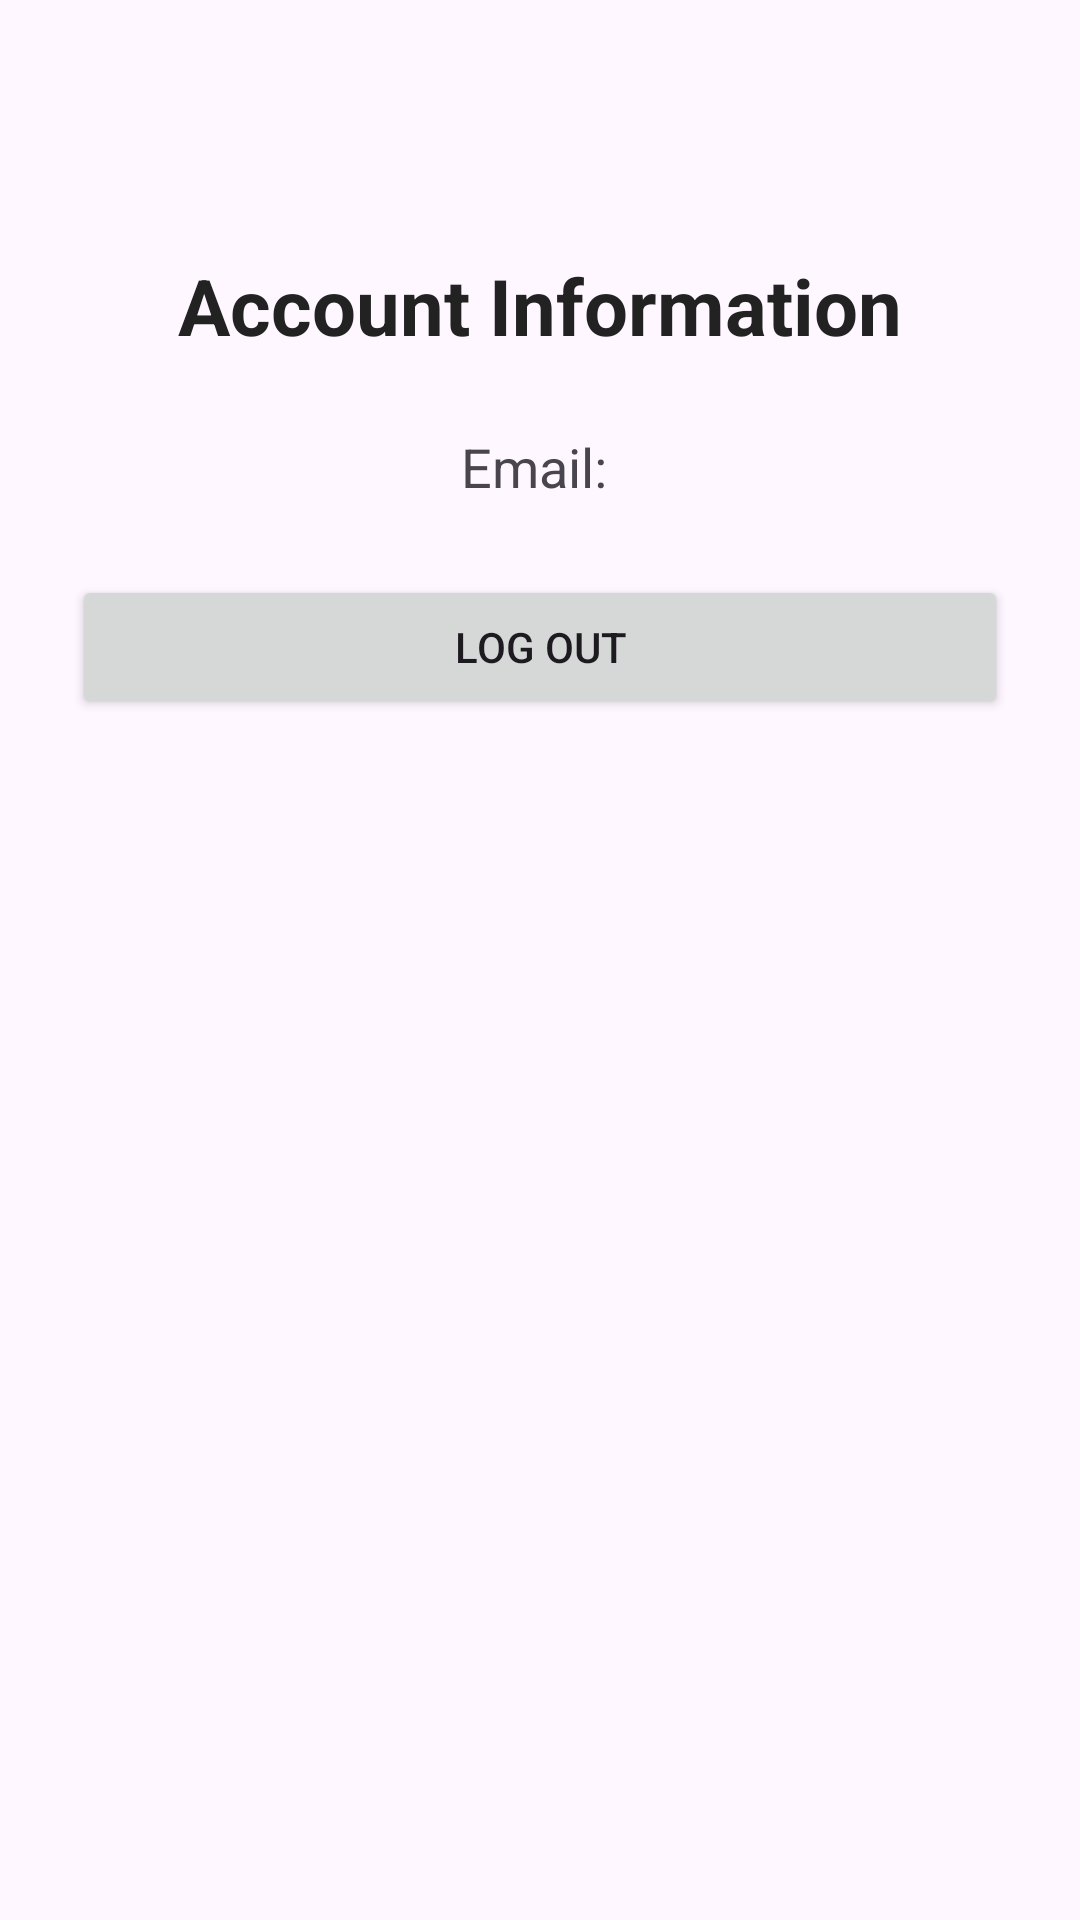

Android layout source for this screen:
<!-- AndroidManifest.xml: application theme Theme.KiemTra_LapTrinhUngDungDiDong_2474802016786 -->
<!-- res/layout/activity_profile.xml -->
<?xml version="1.0" encoding="utf-8"?>
<androidx.constraintlayout.widget.ConstraintLayout
    xmlns:android="http://schemas.android.com/apk/res/android"
    xmlns:app="http://schemas.android.com/apk/res-auto"
    android:layout_width="match_parent"
    android:layout_height="match_parent"
    android:padding="24dp">

    <TextView
        android:id="@+id/tvHeader"
        android:layout_width="wrap_content"
        android:layout_height="wrap_content"
        android:text="Account Information"
        android:textSize="26sp"
        android:textStyle="bold"
        android:textColor="#222222"
        app:layout_constraintTop_toTopOf="parent"
        app:layout_constraintBottom_toTopOf="@id/tvEmail"
        app:layout_constraintVertical_chainStyle="packed"
        app:layout_constraintStart_toStartOf="parent"
        app:layout_constraintEnd_toEndOf="parent" />

    <TextView
        android:id="@+id/tvEmail"
        android:layout_width="0dp"
        android:layout_height="wrap_content"
        android:layout_marginTop="24dp"
        android:text="Email: "
        android:textSize="18sp"
        android:gravity="center"
        app:layout_constraintTop_toBottomOf="@id/tvHeader"
        app:layout_constraintBottom_toTopOf="@id/btnLogout"
        app:layout_constraintStart_toStartOf="parent"
        app:layout_constraintEnd_toEndOf="parent" />

    <Button
        android:id="@+id/btnLogout"
        android:layout_width="0dp"
        android:layout_height="wrap_content"
        android:layout_marginTop="24dp"
        android:text="Log Out"
        app:layout_constraintTop_toBottomOf="@id/tvEmail"
        app:layout_constraintBottom_toTopOf="@id/listViewSubjects"
        app:layout_constraintStart_toStartOf="parent"
        app:layout_constraintEnd_toEndOf="parent" />

    <ListView
        android:id="@+id/listViewSubjects"
        android:layout_width="0dp"
        android:layout_height="300dp"
        android:layout_marginTop="16dp"
        app:layout_constraintTop_toBottomOf="@id/btnLogout"
        app:layout_constraintBottom_toBottomOf="parent"
        app:layout_constraintStart_toStartOf="parent"
        app:layout_constraintEnd_toEndOf="parent" />

</androidx.constraintlayout.widget.ConstraintLayout>
<!-- resources referenced by this layout -->
<resources>
  <style name="Theme.KiemTra_LapTrinhUngDungDiDong_2474802016786" parent="Base.Theme.KiemTra_LapTrinhUngDungDiDong_2474802016786" />
  <style name="Base.Theme.KiemTra_LapTrinhUngDungDiDong_2474802016786" parent="Theme.Material3.DayNight.NoActionBar">
          
          
      </style>
</resources>
